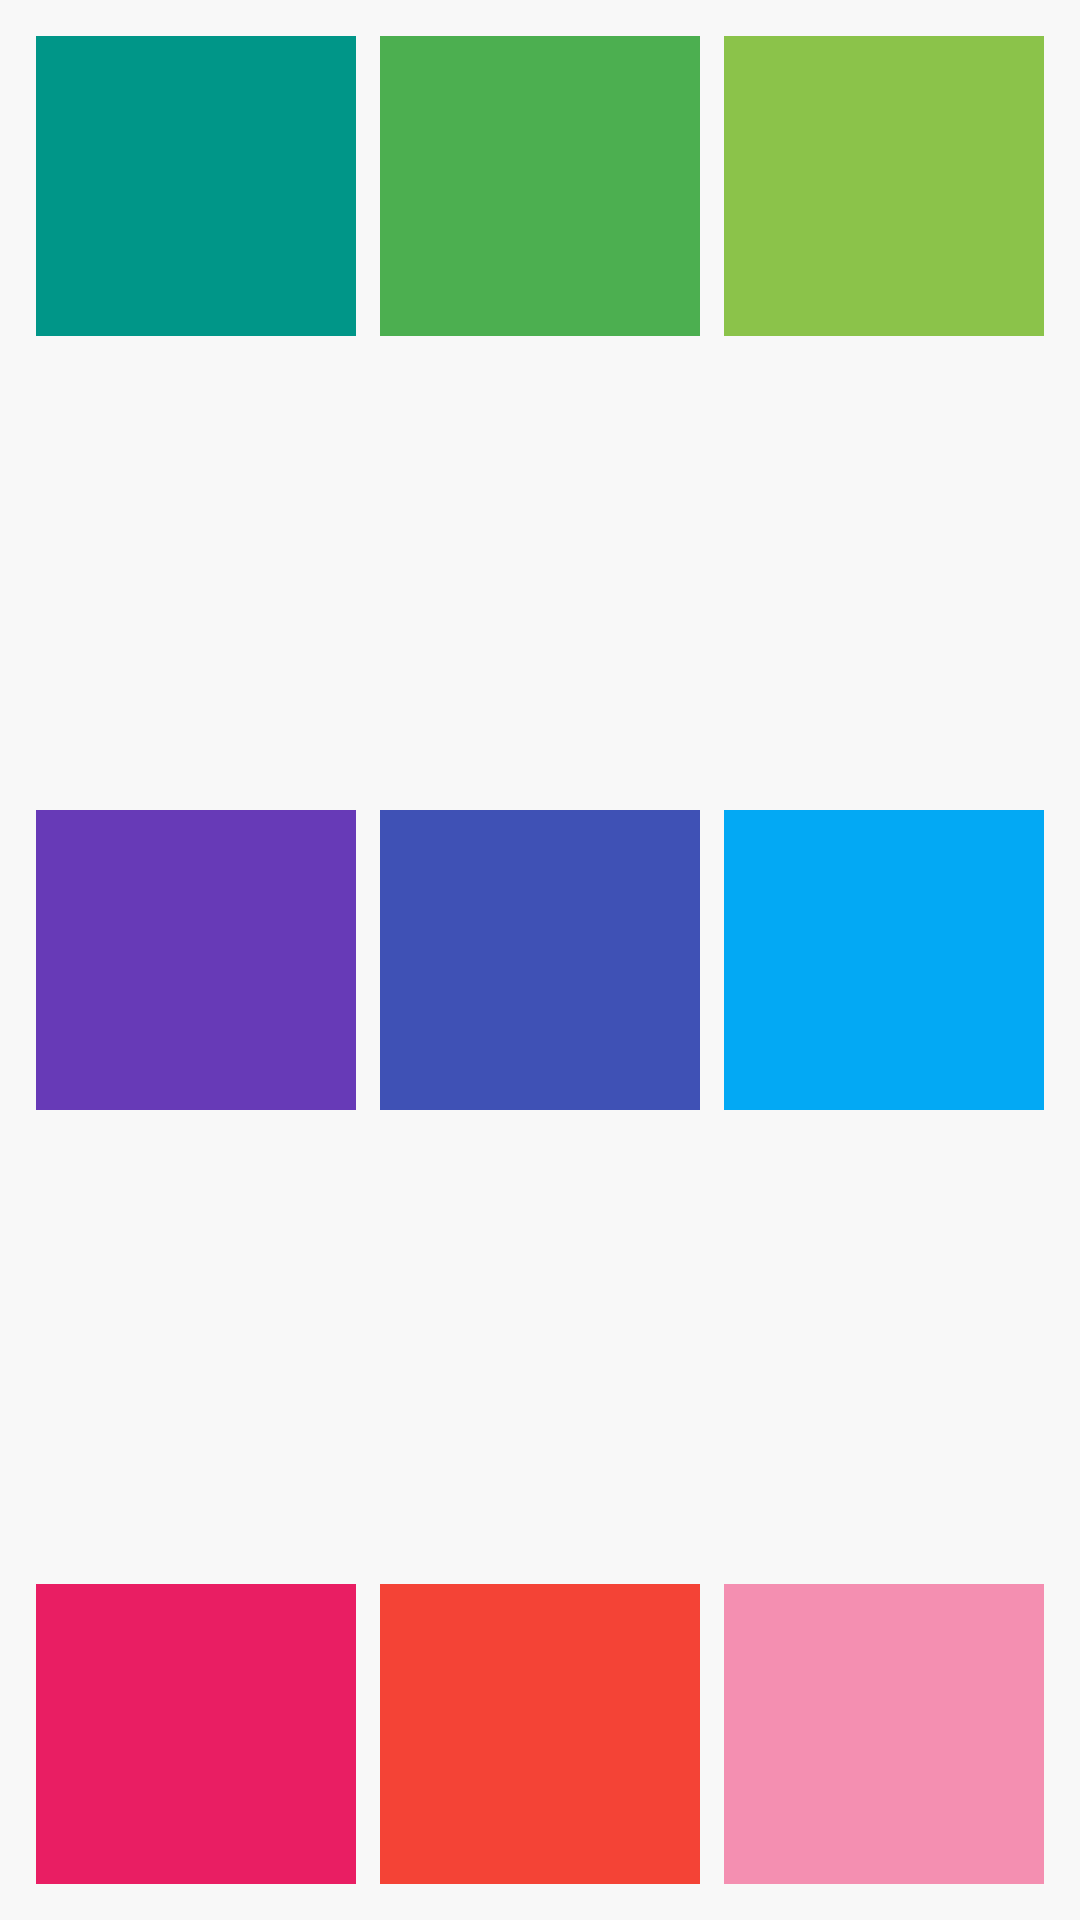

Layout XML and referenced resources for this Android screen:
<!-- AndroidManifest.xml: application theme Theme.EjerciciosEvaluables -->
<!-- res/layout/activity_ejercicio4.xml -->
<FrameLayout
    xmlns:android="http://schemas.android.com/apk/res/android"
    android:layout_width="match_parent"
    android:layout_height="match_parent"
    android:background="#F8F8F8">

    
    <LinearLayout
        android:layout_width="match_parent"
        android:layout_height="wrap_content"
        android:orientation="horizontal"
        android:layout_gravity="top"
        android:weightSum="3"
        android:padding="8dp">

        <View
            android:layout_width="0dp"
            android:layout_height="100dp"
            android:layout_weight="1"
            android:layout_margin="4dp"
            android:background="#009688" />

        <View
            android:layout_width="0dp"
            android:layout_height="100dp"
            android:layout_weight="1"
            android:layout_margin="4dp"
            android:background="#4CAF50" />

        <View
            android:layout_width="0dp"
            android:layout_height="100dp"
            android:layout_weight="1"
            android:layout_margin="4dp"
            android:background="#8BC34A" />
    </LinearLayout>

    
    <LinearLayout
        android:layout_width="match_parent"
        android:layout_height="wrap_content"
        android:orientation="horizontal"
        android:layout_gravity="center"
        android:weightSum="3"
        android:padding="8dp">

        <View
            android:layout_width="0dp"
            android:layout_height="100dp"
            android:layout_weight="1"
            android:layout_margin="4dp"
            android:background="#673AB7" />

        <View
            android:layout_width="0dp"
            android:layout_height="100dp"
            android:layout_weight="1"
            android:layout_margin="4dp"
            android:background="#3F51B5" />

        <View
            android:layout_width="0dp"
            android:layout_height="100dp"
            android:layout_weight="1"
            android:layout_margin="4dp"
            android:background="#03A9F4" />
    </LinearLayout>

    
    <LinearLayout
        android:layout_width="match_parent"
        android:layout_height="wrap_content"
        android:orientation="horizontal"
        android:layout_gravity="bottom"
        android:weightSum="3"
        android:padding="8dp">

        <View
            android:layout_width="0dp"
            android:layout_height="100dp"
            android:layout_weight="1"
            android:layout_margin="4dp"
            android:background="#E91E63" />

        <View
            android:layout_width="0dp"
            android:layout_height="100dp"
            android:layout_weight="1"
            android:layout_margin="4dp"
            android:background="#F44336" />

        <View
            android:layout_width="0dp"
            android:layout_height="100dp"
            android:layout_weight="1"
            android:layout_margin="4dp"
            android:background="#F48FB1" />
    </LinearLayout>



</FrameLayout>
<!-- resources referenced by this layout -->
<resources>
  <style name="Theme.EjerciciosEvaluables" parent="android:Theme.Material.Light.NoActionBar" />
</resources>
